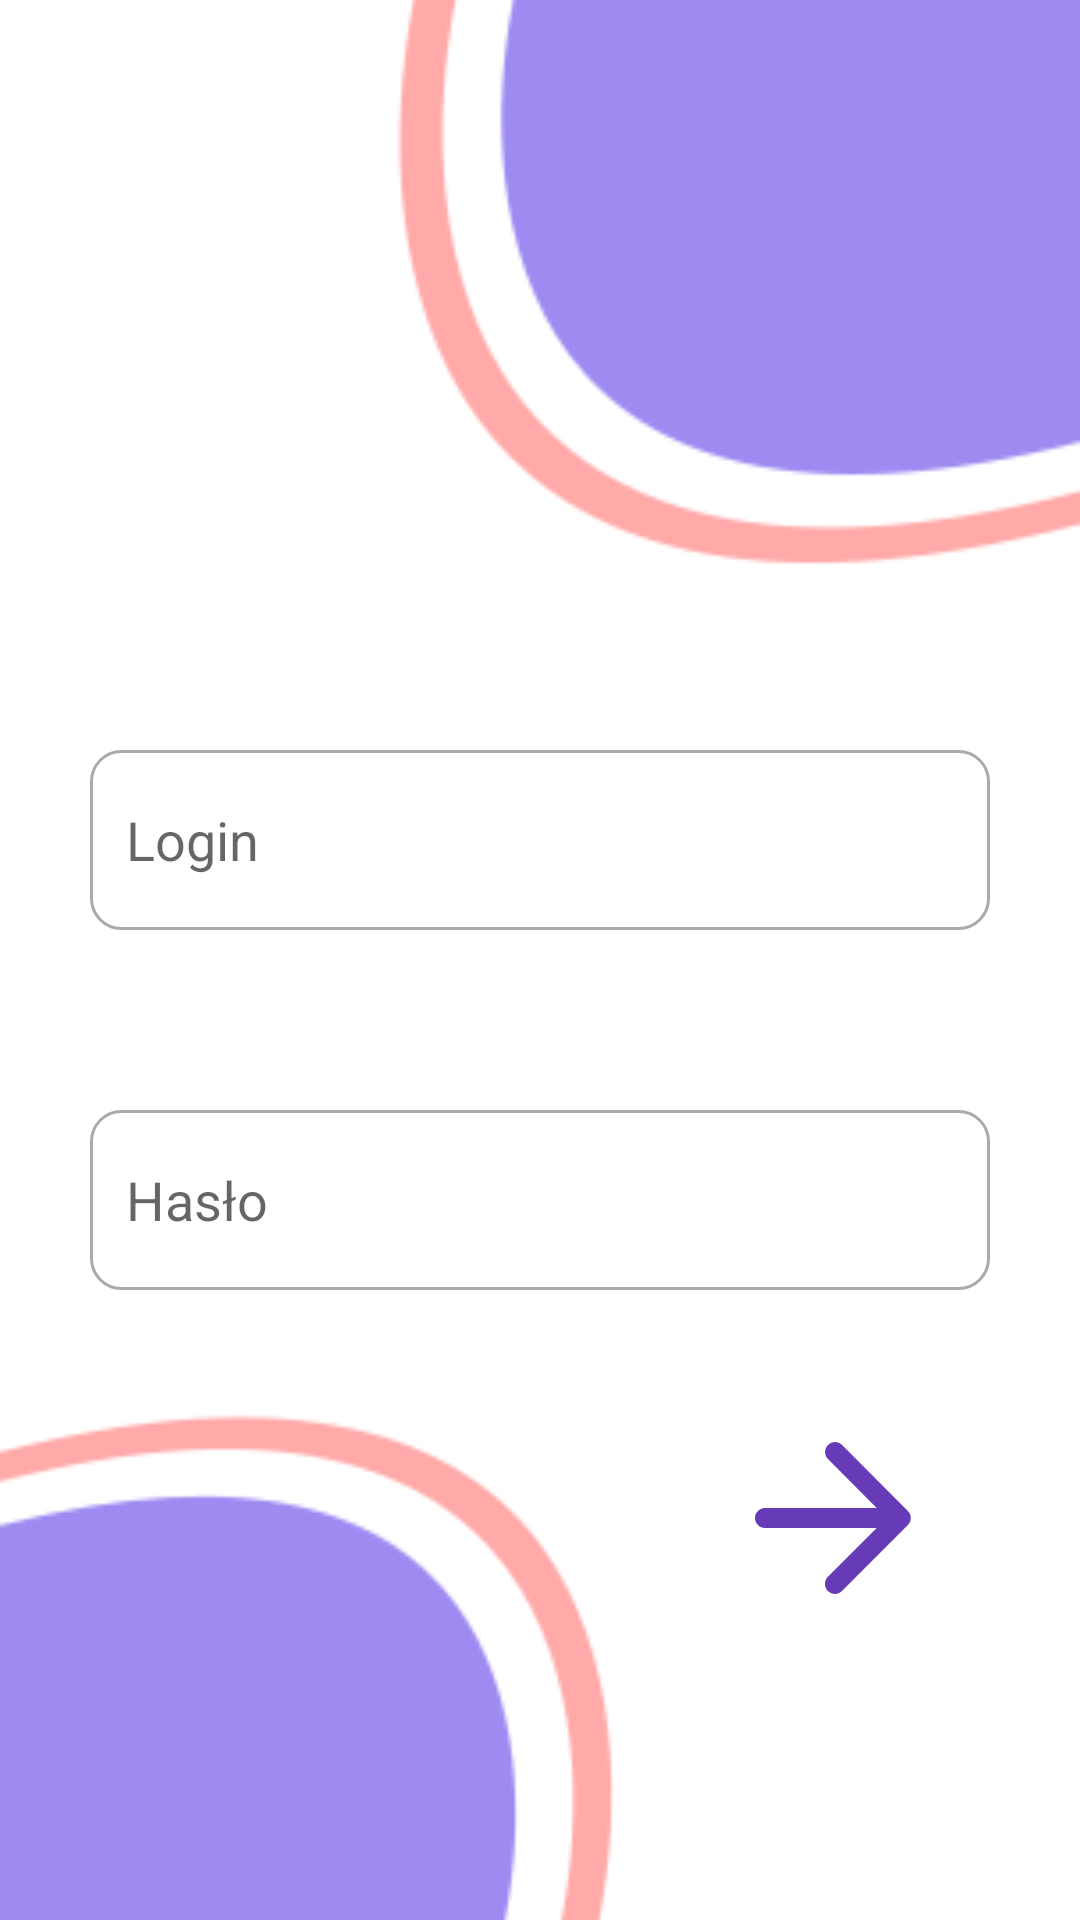

The Android layout XML behind this screen, and the referenced resources:
<!-- AndroidManifest.xml: application theme Theme.AnimalsAndroid -->
<!-- res/layout/activity_login.xml -->
<?xml version="1.0" encoding="utf-8"?>
<androidx.constraintlayout.widget.ConstraintLayout xmlns:android="http://schemas.android.com/apk/res/android"
    xmlns:app="http://schemas.android.com/apk/res-auto"
    xmlns:tools="http://schemas.android.com/tools"
    android:layout_width="match_parent"
    android:layout_height="match_parent"
    android:background="@drawable/login_background"
    tools:context=".LoginActivity">


    <EditText
        android:id="@+id/login"
        android:layout_width="match_parent"
        android:layout_height="60dp"
        android:layout_marginStart="30dp"
        android:layout_marginTop="250dp"
        android:layout_marginEnd="30dp"
        android:background="@drawable/custom_input"
        android:drawablePadding="12dp"
        android:hint="Login"
        android:paddingStart="12dp"
        app:layout_constraintEnd_toEndOf="parent"
        app:layout_constraintHorizontal_bias="1.0"
        app:layout_constraintStart_toStartOf="parent"
        app:layout_constraintTop_toTopOf="parent" />

    <EditText
        android:id="@+id/password"
        android:layout_width="match_parent"
        android:layout_height="60dp"
        android:layout_marginStart="30dp"
        android:layout_marginTop="60dp"
        android:layout_marginEnd="30dp"
        android:hint="Hasło"
        android:paddingStart="12dp"
        android:drawablePadding="12dp"
        android:drawableStart="@drawable/password_graphic"
        android:inputType="textPassword"
        android:background="@drawable/custom_input"
        app:layout_constraintEnd_toEndOf="parent"
        app:layout_constraintHorizontal_bias="0.0"
        app:layout_constraintStart_toStartOf="parent"
        app:layout_constraintTop_toBottomOf="@+id/login" />

    <ImageButton
        android:id="@+id/button3"
        android:layout_width="80dp"
        android:layout_height="80dp"
        android:layout_marginTop="36dp"
        android:background="@drawable/login_button"
        android:onClick="loginButton"
        android:scaleType="fitCenter"
        android:src="@drawable/login_arrow"
        app:layout_constraintEnd_toEndOf="parent"
        app:layout_constraintHorizontal_bias="0.851"
        app:layout_constraintStart_toStartOf="parent"
        app:layout_constraintTop_toBottomOf="@+id/password" />
</androidx.constraintlayout.widget.ConstraintLayout>
<!-- resources referenced by this layout -->
<resources>
  <!-- drawable custom_input (drawable) -->
  <?xml version="1.0" encoding="utf-8"?>
  <selector xmlns:android="http://schemas.android.com/apk/res/android">
  
      <item android:state_enabled="true" android:state_focused="true">
          <shape android:shape="rectangle" >
              <solid android:color="@android:color/white"/>
              <corners android:radius="10dp"/>
              <stroke android:color="@color/design_default_color_primary" android:width="1dp"/>
          </shape>
      </item>
  
      <item android:state_enabled="true" >
          <shape android:shape="rectangle" >
              <solid android:color="@android:color/white"/>
              <corners android:radius="10dp"/>
              <stroke android:color="@android:color/darker_gray" android:width="1dp"/>
          </shape>
      </item>
  
  
  
  </selector>
  <!-- drawable login_arrow (drawable) -->
  <vector android:autoMirrored="true" android:height="24dp"
      android:tint="#673AB7" android:viewportHeight="24"
      android:viewportWidth="24" android:width="24dp" xmlns:android="http://schemas.android.com/apk/res/android">
      <path android:fillColor="@android:color/white" android:pathData="M5,13h11.17l-4.88,4.88c-0.39,0.39 -0.39,1.03 0,1.42 0.39,0.39 1.02,0.39 1.41,0l6.59,-6.59c0.39,-0.39 0.39,-1.02 0,-1.41l-6.58,-6.6c-0.39,-0.39 -1.02,-0.39 -1.41,0 -0.39,0.39 -0.39,1.02 0,1.41L16.17,11H5c-0.55,0 -1,0.45 -1,1s0.45,1 1,1z"/>
  </vector>
  <!-- drawable login_background: png bitmap (drawable, 9108 bytes) -->
  <!-- drawable login_button (drawable) -->
  <?xml version="1.0" encoding="utf-8"?>
  <shape xmlns:android="http://schemas.android.com/apk/res/android" android:shape="rectangle">
  
      <size android:height="80dp" android:width="80dp"/>
      <solid android:color="#00FFFFFF"/>
      <corners android:radius="40dp"/>
  
  </shape>
  <style name="Theme.AnimalsAndroid" parent="Theme.MaterialComponents.DayNight.DarkActionBar">
          
          <item name="colorPrimary">@color/purple_500</item>
          <item name="colorPrimaryVariant">@color/purple_700</item>
          <item name="colorOnPrimary">@color/white</item>
          
          <item name="colorSecondary">@color/teal_200</item>
          <item name="colorSecondaryVariant">@color/teal_700</item>
          <item name="colorOnSecondary">@color/black</item>
          
          <item name="android:statusBarColor">?attr/colorPrimaryVariant</item>
          
      </style>
  <!-- not gathered from this repository: default colours our renderer supplied (Android Studio template values) -->
  <color name="purple_500">#FF6200EE</color>
  <color name="purple_700">#FF3700B3</color>
  <color name="teal_200">#FF03DAC5</color>
  <color name="teal_700">#FF018786</color>
  <color name="black">#FF000000</color>
  <color name="white">#FFFFFFFF</color>
</resources>
